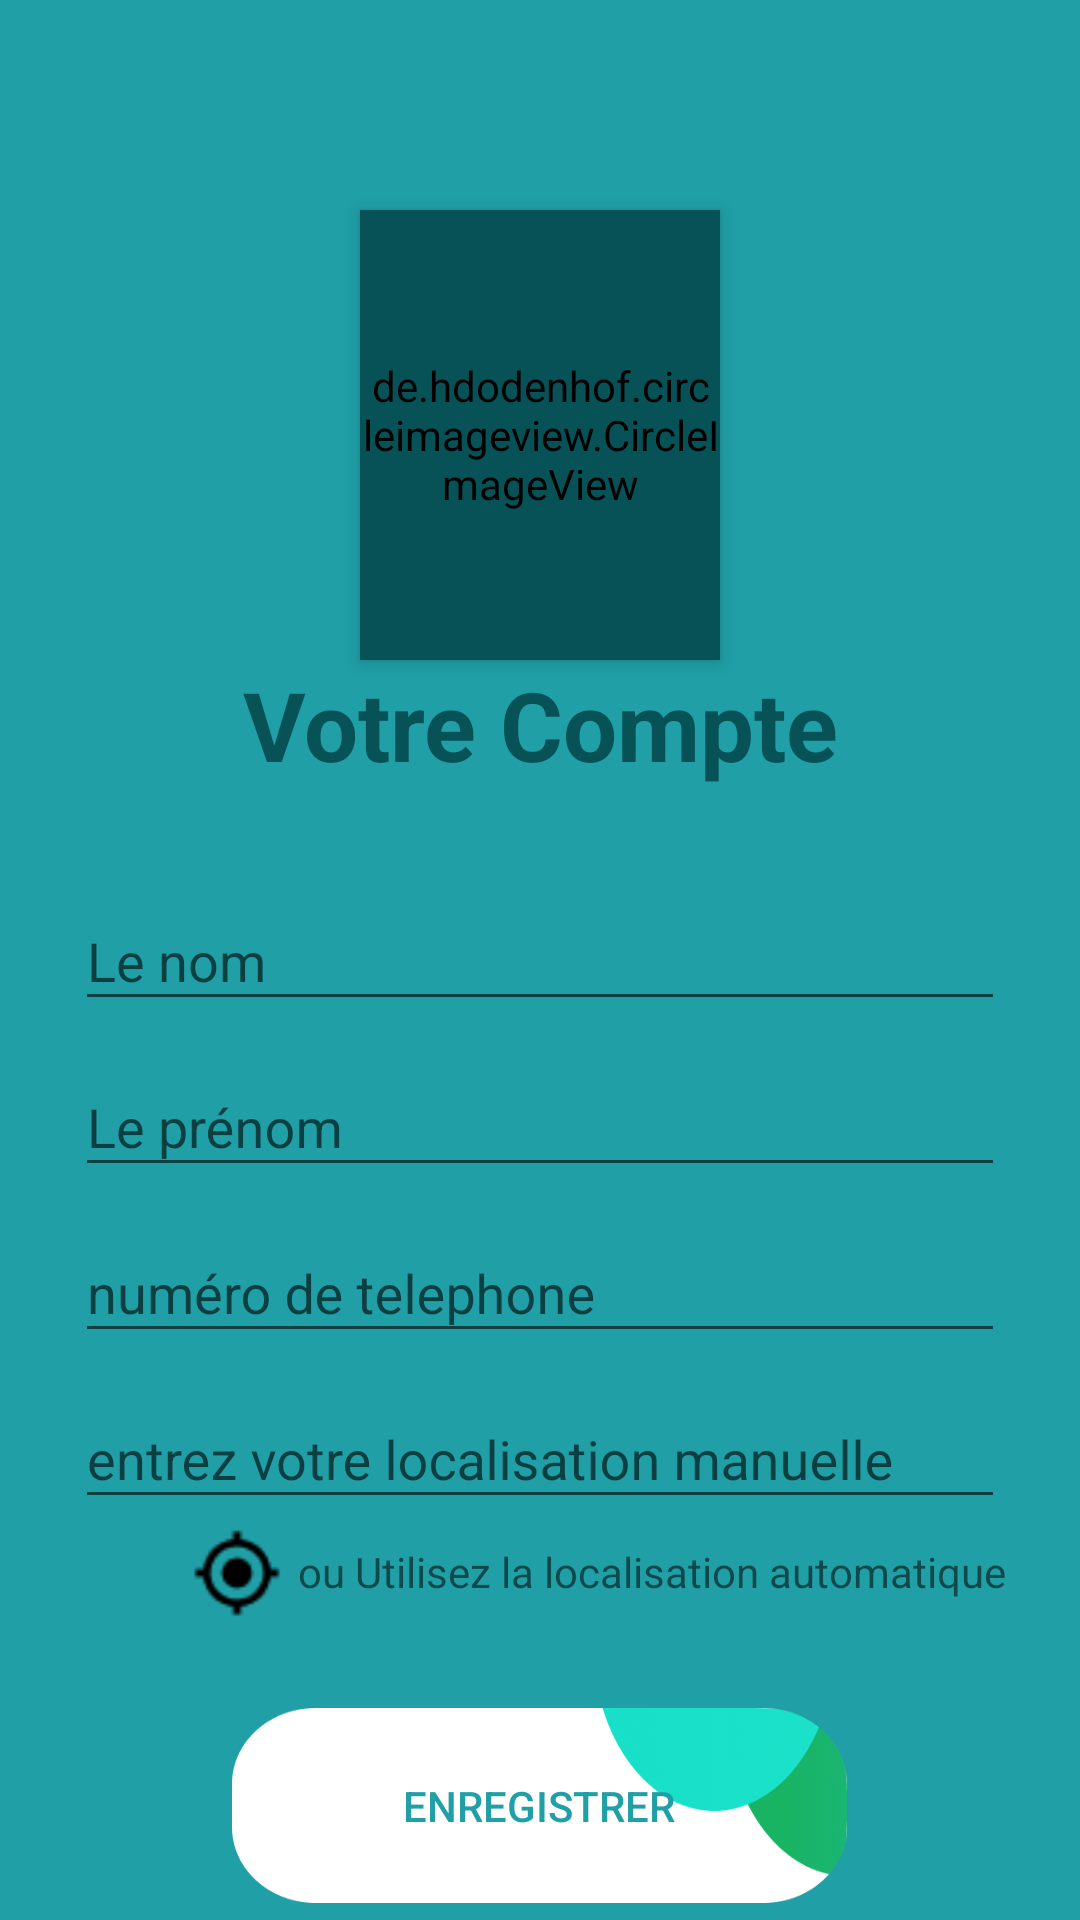

This screen was rendered from an Android layout file. Write that file and the resources it references.
<!-- AndroidManifest.xml: application theme Theme.Dchec -->
<!-- res/layout/activity_set_up.xml -->
<?xml version="1.0" encoding="utf-8"?>
<RelativeLayout xmlns:android="http://schemas.android.com/apk/res/android"
    xmlns:app="http://schemas.android.com/apk/res-auto"
    xmlns:tools="http://schemas.android.com/tools"
    android:layout_width="match_parent"
    android:layout_height="match_parent"
    android:theme="@style/Theme.AppCompat.Light.NoActionBar"
    android:background="@color/main_color"
    tools:context=".setUpActivity">



    <ImageView
        android:clickable="false"
        android:id="@+id/shadow_page_setUp"
        android:layout_width="match_parent"
        android:layout_height="match_parent"
        android:elevation="5dp"
        android:visibility="gone">


    </ImageView>

    <androidx.cardview.widget.CardView
        android:id="@+id/email_card"
        android:visibility="gone"
        android:layout_centerVertical="true"
        android:layout_centerHorizontal="true"
        app:cardElevation="8dp"
        app:cardCornerRadius="17dp"
        android:layout_width="220dp"
        android:layout_height="260dp">

        <LinearLayout
            android:layout_width="match_parent"
            android:layout_height="match_parent"
            android:gravity="center_vertical"
            android:orientation="vertical">

        <TextView
            android:id="@+id/txt"
            android:layout_width="wrap_content"
            android:layout_height="wrap_content"
            android:text="svp , valider votre adresse email !"
            android:textSize="18dp"
            android:textAlignment="center"
            android:textStyle="bold"
            android:textColor="@color/main_color"
            android:layout_marginHorizontal="4.1dp"
            android:layout_marginTop="15dp">

        </TextView>

            <TextView
            android:layout_width="wrap_content"
            android:layout_height="wrap_content"
            android:text="you just have to verify your email !"
            android:textSize="18dp"
            android:textAlignment="center"
            android:layout_marginHorizontal="4.1dp"
            android:layout_marginTop="15dp">

        </TextView>



        </LinearLayout>


    </androidx.cardview.widget.CardView>

    <ScrollView
        android:layout_width="match_parent"
        android:layout_height="wrap_content"
        android:layout_alignParentTop="true"
        android:layout_alignParentBottom="true"
        android:layout_centerVertical="true"
        android:fillViewport="true"
        app:layout_constraintBottom_toBottomOf="parent"
        tools:ignore="MissingConstraints">

        <LinearLayout

            android:layout_width="match_parent"
            android:layout_height="wrap_content"
            android:layout_gravity="center_vertical|center_horizontal"
            android:orientation="vertical"

            >
            
            <androidx.constraintlayout.widget.ConstraintLayout
                android:layout_width="match_parent"
                android:layout_height="wrap_content">
                


                <ImageView
                    android:layout_width="220dp"
                    android:layout_height="250dp"

                    app:layout_constraintEnd_toEndOf="parent">

                </ImageView>


                <de.hdodenhof.circleimageview.CircleImageView
                    android:id="@+id/circleImageView"
                    android:layout_width="120dp"
                    android:layout_height="150dp"
                    android:layout_marginTop="70dp"
                    android:backgroundTint="@color/account_green"
                    android:elevation="3dp"
                    android:src="@drawable/account_avatar"
                    app:civ_border_color="@color/account_green_color_2"
                    app:civ_border_width="3dp"
                    app:civ_circle_background_color="@color/account_green"
                    app:layout_constraintEnd_toEndOf="parent"
                    app:layout_constraintStart_toStartOf="parent"
                    app:layout_constraintTop_toTopOf="parent">

                </de.hdodenhof.circleimageview.CircleImageView>

                <TextView
                    android:layout_width="match_parent"
                    android:layout_height="wrap_content"
                    android:text="Votre Compte"
                    android:textAlignment="center"
                    android:textColor="@color/account_green"
                    android:textSize="32sp"
                    android:textStyle="bold"

                    app:layout_constraintTop_toBottomOf="@+id/circleImageView">

                </TextView>

            </androidx.constraintlayout.widget.ConstraintLayout>

            <com.google.android.material.textfield.TextInputLayout
                android:id="@+id/set_up_user_name"
                android:layout_width="match_parent"
                android:layout_height="wrap_content"
                android:layout_marginHorizontal="25dp"
                android:layout_marginTop="25dp"
                tools:ignore="MissingConstraints"
                tools:layout_editor_absoluteX="34dp">


                <com.google.android.material.textfield.TextInputEditText
                    android:id="@+id/user_name"
                    android:layout_width="match_parent"
                    android:layout_height="wrap_content"
                    android:hint="Le nom"
                    android:textColor="@color/black"
                    android:textColorHint="@color/hint_grey">

                </com.google.android.material.textfield.TextInputEditText>


            </com.google.android.material.textfield.TextInputLayout>


            <com.google.android.material.textfield.TextInputLayout
                android:id="@+id/set_up_user__nick_name"
                android:layout_width="match_parent"
                android:layout_height="wrap_content"
                android:layout_marginHorizontal="25dp"
                android:layout_marginTop="3dp"
                app:layout_constraintTop_toBottomOf="@+id/title_text"
                tools:ignore="MissingConstraints"
                tools:layout_editor_absoluteX="34dp">


                <com.google.android.material.textfield.TextInputEditText
                    android:id="@+id/user_nickname"
                    android:layout_width="match_parent"
                    android:layout_height="wrap_content"
                    android:hint="Le prénom"
                    android:textColor="@color/black"
                    android:textColorHint="@color/hint_grey">

                </com.google.android.material.textfield.TextInputEditText>


            </com.google.android.material.textfield.TextInputLayout>

            <com.google.android.material.textfield.TextInputLayout
                android:id="@+id/set_up_association_id"
                android:layout_width="match_parent"
                android:layout_height="wrap_content"
                android:visibility="gone"
                android:layout_marginHorizontal="25dp"
                android:layout_marginTop="3dp"
                app:layout_constraintTop_toBottomOf="@+id/title_text"
                tools:ignore="MissingConstraints"
                tools:layout_editor_absoluteX="34dp">


                <com.google.android.material.textfield.TextInputEditText
                    android:id="@+id/association_id"
                    android:layout_width="match_parent"
                    android:layout_height="wrap_content"
                    android:hint="Id"
                    android:textColor="@color/black"
                    android:textColorHint="@color/hint_grey">

                </com.google.android.material.textfield.TextInputEditText>


            </com.google.android.material.textfield.TextInputLayout>

            <com.google.android.material.textfield.TextInputLayout
                android:id="@+id/set_up_user_phone_number"
                android:layout_width="match_parent"
                android:layout_height="wrap_content"
                android:layout_marginHorizontal="25dp"
                app:layout_constraintTop_toBottomOf="@+id/title_text"
                tools:ignore="MissingConstraints"
                android:layout_marginTop="3dp"

                tools:layout_editor_absoluteX="34dp">


                <com.google.android.material.textfield.TextInputEditText
                    android:id="@+id/user_phone_number"
                    android:layout_width="match_parent"
                    android:layout_height="wrap_content"
                    android:hint="numéro de telephone"
                    android:textColor="@color/black"
                    android:textColorHint="@color/hint_grey">

                </com.google.android.material.textfield.TextInputEditText>


            </com.google.android.material.textfield.TextInputLayout>

            <com.google.android.material.textfield.TextInputLayout
                android:id="@+id/set_up_user_localisation"
                android:layout_width="match_parent"
                android:layout_height="wrap_content"
                android:layout_marginHorizontal="25dp"
                app:layout_constraintTop_toBottomOf="@+id/title_text"
                tools:ignore="MissingConstraints"
                android:layout_marginTop="3dp"

                tools:layout_editor_absoluteX="34dp">


                <com.google.android.material.textfield.TextInputEditText
                    android:id="@+id/user_localisation"
                    android:layout_width="match_parent"
                    android:layout_height="wrap_content"
                    android:hint="entrez votre localisation manuelle"
                    android:textColor="@color/black"
                    android:textColorHint="@color/hint_grey">

                </com.google.android.material.textfield.TextInputEditText>


            </com.google.android.material.textfield.TextInputLayout>

            <LinearLayout
                android:layout_width="wrap_content"
                android:layout_height="wrap_content"
                android:layout_gravity="right"
                android:layout_marginEnd="25dp"
                android:layout_marginTop="3dp"
                android:orientation="horizontal">

                <ImageView
                    android:layout_width="30dp"
                    android:layout_height="30dp"
                    android:layout_marginEnd="5dp"
                    android:src="@drawable/localisattion_icon">

                </ImageView>

            <TextView
                android:layout_width="wrap_content"
                android:layout_height="wrap_content"
                android:text="ou Utilisez la localisation automatique"
                android:textAlignment="textEnd"

                android:textSize="14dp"
                android:layout_marginTop="5dp"



                >


            </TextView>



            </LinearLayout>


            <Button
                android:id="@+id/setp_button"
                android:layout_width="205dp"
                android:layout_height="65dp"
                android:text="Enregistrer"
                android:textColor="@color/main_color"
                android:layout_gravity="center_horizontal"
                android:layout_marginTop="30dp"
                android:background="@drawable/account_button"


                tools:ignore="InvalidId">

            </Button>
        </LinearLayout>


        
    
    </ScrollView>



</RelativeLayout>
<!-- resources referenced by this layout -->
<resources>
  <color name="account_green">#065256</color>
  <color name="account_green_color_2">#28CAA1</color>
  <color name="black">#FF000000</color>
  <color name="hint_grey">#898989</color>
  <color name="main_color">#209FA6</color>
  <!-- drawable account_avatar: png bitmap (drawable, 28331 bytes) -->
  <!-- drawable account_button: png bitmap (drawable, 24281 bytes) -->
  <!-- drawable localisattion_icon: png bitmap (drawable, 553 bytes) -->
  <style name="Theme.Dchec" parent="Theme.AppCompat.DayNight.NoActionBar">
          
          <item name="colorPrimary">@color/main_color</item>
          <item name="colorPrimaryVariant">@color/main_color</item>
          <item name="colorOnPrimary">@color/white</item>
          <item name="colorAccent">@color/main_color</item>
          
          <item name="colorSecondary">@color/teal_200</item>
          <item name="colorSecondaryVariant">@color/teal_700</item>
          <item name="colorOnSecondary">@color/black</item>
          
          <item name="android:statusBarColor" tools:targetApi="l">@color/main_color</item>
  
          
      </style>
  <color name="white">#FFFFFFFF</color>
  <color name="teal_200">#FF03DAC5</color>
  <color name="teal_700">#FF018786</color>
</resources>
